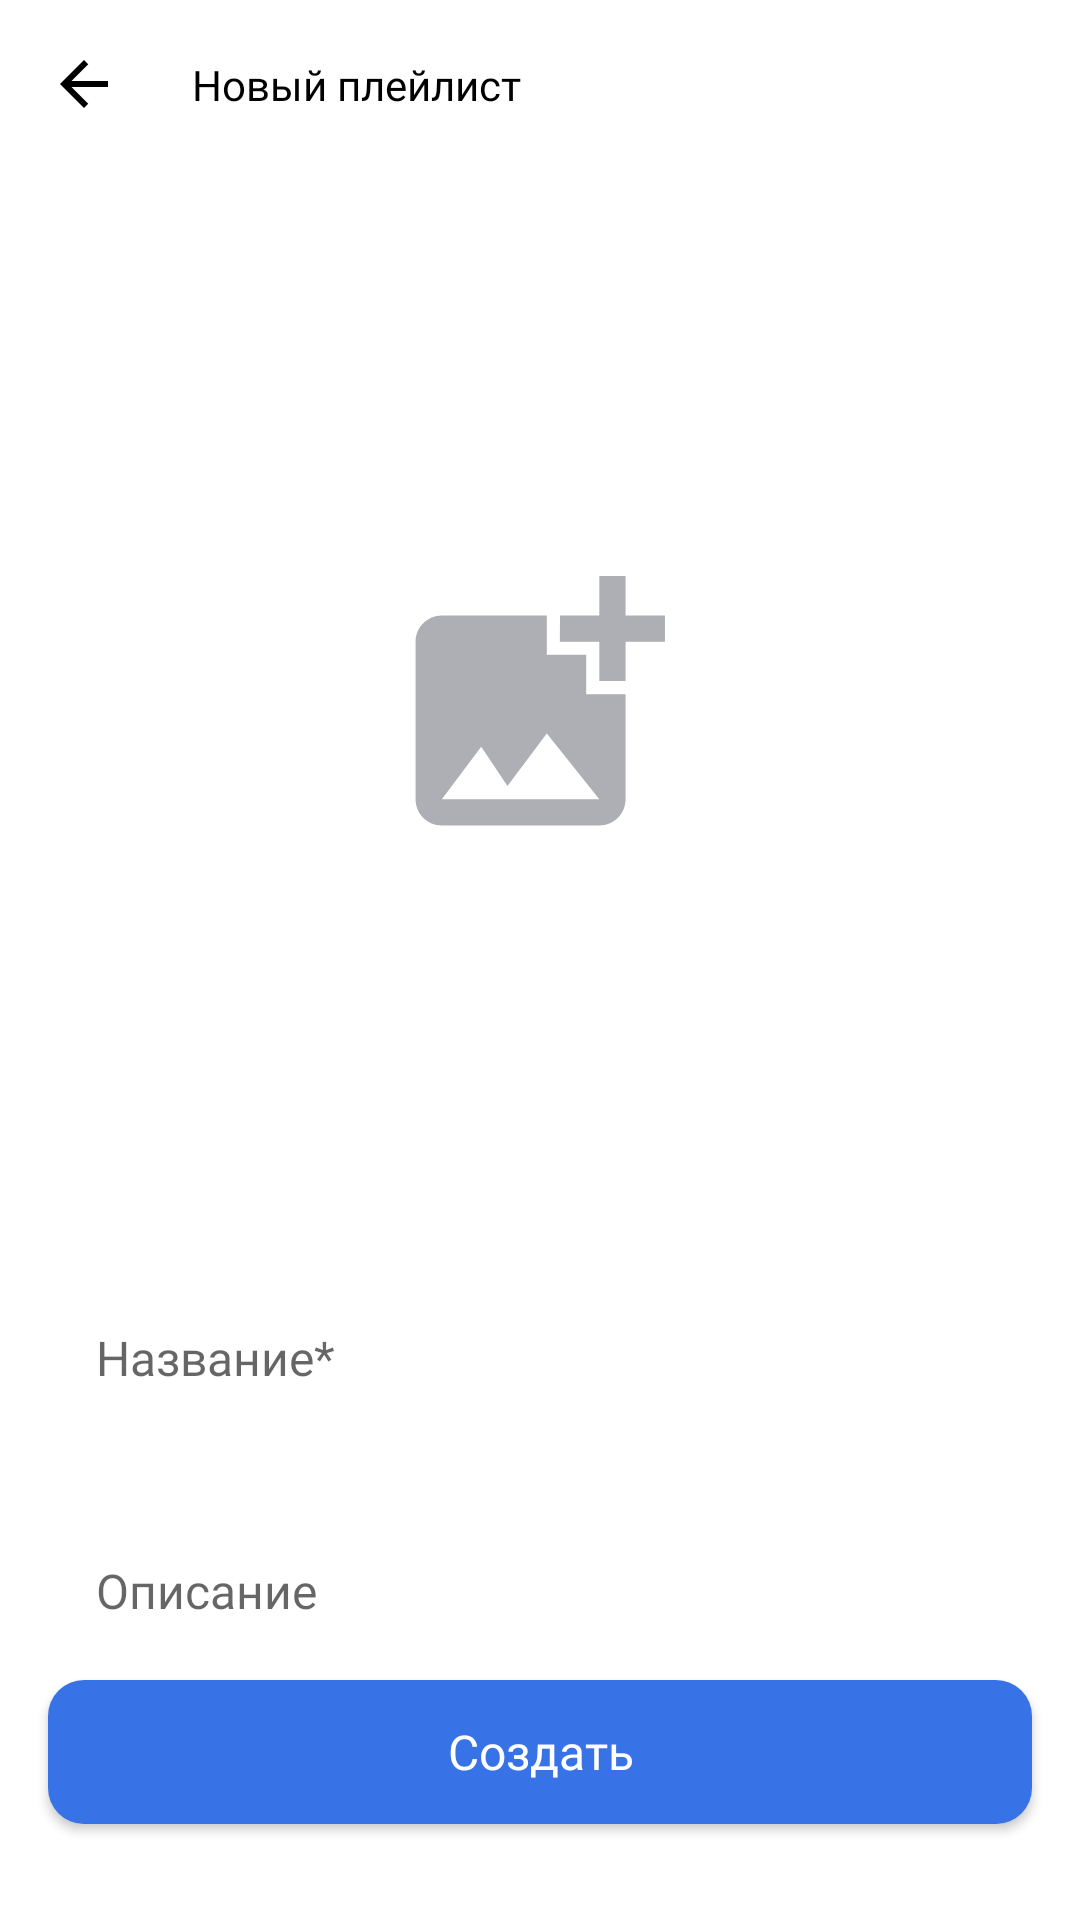

Produce the Android XML layout that renders to this screen, including the resource entries it uses.
<!-- AndroidManifest.xml: application theme Theme.MyApp -->
<!-- res/layout/fragment_create_playlist.xml -->
<?xml version="1.0" encoding="utf-8"?>
<androidx.constraintlayout.widget.ConstraintLayout xmlns:android="http://schemas.android.com/apk/res/android"
    xmlns:app="http://schemas.android.com/apk/res-auto"
    xmlns:tools="http://schemas.android.com/tools"
    android:layout_width="match_parent"
    android:layout_height="match_parent"
    android:background="@color/blackOrWhite"
    android:orientation="vertical"
    tools:context=".playlist_create.presentation.fragment.CreatePlayListFragment">

    <ImageView
        android:id="@+id/backIv"
        android:layout_width="wrap_content"
        android:layout_height="wrap_content"
        android:layout_marginStart="@dimen/o_20dp"
        android:layout_marginTop="@dimen/o_20dp"
        android:src="@drawable/arrow_back"
        app:layout_constraintStart_toStartOf="parent"
        app:layout_constraintTop_toTopOf="parent"
        app:tint="@color/whiteOrBlack" />

    <TextView
        android:id="@+id/tvNameFragment"
        android:layout_width="wrap_content"
        android:layout_height="wrap_content"
        android:layout_marginStart="@dimen/o_28dp"
        android:fontFamily="@font/ys_display_medium"
        android:text="@string/new_playlist"
        android:textColor="@color/whiteOrBlack"
        android:textSize="@dimen/o_20sp"
        app:layout_constraintBottom_toBottomOf="@id/backIv"
        app:layout_constraintStart_toEndOf="@id/backIv"
        app:layout_constraintTop_toTopOf="@id/backIv" />


    <ImageView
        android:id="@+id/imageInsert"
        android:layout_width="match_parent"
        android:layout_height="@dimen/o_0dp"
        android:layout_marginStart="@dimen/o_24dp"
        android:layout_marginTop="40dp"
        android:layout_marginEnd="@dimen/o_24dp"
        android:background="@drawable/image_insert_create_playlist"
        android:clipToOutline="true"
        android:scaleType="centerCrop"
        app:layout_constraintDimensionRatio="1:1"
        app:layout_constraintEnd_toEndOf="parent"
        app:layout_constraintHorizontal_bias="0.0"
        app:layout_constraintStart_toStartOf="parent"
        app:layout_constraintTop_toBottomOf="@id/tvNameFragment" />

    <EditText
        android:id="@+id/etNamePlayList"
        android:layout_width="match_parent"
        android:layout_height="wrap_content"
        android:layout_marginStart="@dimen/o_16dp"
        android:layout_marginTop="@dimen/o_32dp"
        android:layout_marginEnd="@dimen/o_16dp"
        android:layout_marginBottom="@dimen/o_16dp"
        android:background="@drawable/selector_edit_text"
        android:fontFamily="@font/ys_display_medium"
        android:hint="@string/name_playlist"
        android:imeOptions="actionDone"
        android:inputType="text"
        android:lines="1"
        android:maxLength="25"
        android:paddingHorizontal="@dimen/o_16dp"
        android:paddingVertical="@dimen/o_20dp"
        android:textColor="@color/whiteOrBlack"
        android:textCursorDrawable="@drawable/text_cursor"
        android:textSize="@dimen/o_16sp"
        app:layout_constraintEnd_toEndOf="parent"
        app:layout_constraintStart_toStartOf="parent"
        app:layout_constraintTop_toBottomOf="@id/imageInsert" />

    <EditText
        android:id="@+id/etAboutPlayList"
        android:layout_width="match_parent"
        android:layout_height="wrap_content"
        android:layout_marginStart="@dimen/o_16dp"
        android:layout_marginTop="@dimen/o_16dp"
        android:layout_marginEnd="@dimen/o_16dp"
        android:background="@drawable/selector_edit_text"
        android:fontFamily="@font/ys_display_medium"
        android:hint="@string/about_playlist"
        android:imeOptions="actionDone"
        android:inputType="text"
        android:lines="1"
        android:paddingHorizontal="@dimen/o_16dp"
        android:paddingVertical="@dimen/o_20dp"
        android:textColor="@color/whiteOrBlack"
        android:textCursorDrawable="@drawable/text_cursor"
        android:textSize="@dimen/o_16sp"
        app:layout_constraintEnd_toEndOf="parent"
        app:layout_constraintStart_toStartOf="parent"
        app:layout_constraintTop_toBottomOf="@id/etNamePlayList" />

    <androidx.appcompat.widget.AppCompatButton
        android:id="@+id/bCreate"
        android:layout_width="match_parent"
        android:layout_height="wrap_content"
        android:layout_marginStart="@dimen/o_16dp"
        android:layout_marginEnd="@dimen/o_16dp"
        android:layout_marginBottom="@dimen/o_32dp"
        android:background="@drawable/selector_button"
        android:fontFamily="@font/ys_display_medium"
        android:text="@string/create_playlist"
        android:textAllCaps="false"
        android:textColor="@color/white"
        android:textSize="@dimen/o_16sp"
        app:layout_constraintBottom_toBottomOf="parent"
        app:layout_constraintEnd_toEndOf="parent"
        app:layout_constraintStart_toStartOf="parent" />

</androidx.constraintlayout.widget.ConstraintLayout>
<!-- resources referenced by this layout -->
<resources>
  <color name="blackOrWhite">#FFFFFFFF</color>
  <color name="white">#FFFFFF</color>
  <color name="whiteOrBlack">#000000</color>
  <dimen name="o_0dp">0dp</dimen>
  <dimen name="o_16dp">16dp</dimen>
  <dimen name="o_16sp">16sp</dimen>
  <dimen name="o_20dp">20dp</dimen>
  <dimen name="o_24dp">24dp</dimen>
  <dimen name="o_28dp">28dp</dimen>
  <dimen name="o_32dp">32dp</dimen>
  <!-- drawable arrow_back (drawable) -->
  <vector xmlns:android="http://schemas.android.com/apk/res/android"
      android:width="16dp"
      android:height="16dp"
      android:viewportWidth="16"
      android:viewportHeight="16">
    <path
        android:pathData="M16,7H3.83L9.42,1.41L8,0L0,8L8,16L9.41,14.59L3.83,9H16V7Z"
        android:fillColor="@color/whiteOrBlack"/>
  </vector>
  <!-- drawable selector_button (drawable) -->
  <?xml version="1.0" encoding="utf-8"?>
  <selector xmlns:android="http://schemas.android.com/apk/res/android">
      <item android:drawable="@drawable/item_button_disabled" android:state_enabled="false" />
      <item android:drawable="@drawable/item_button_enabled" android:state_enabled="true" />
  </selector>
  <!-- drawable text_cursor (drawable) -->
  <?xml version="1.0" encoding="utf-8"?>
  <shape xmlns:android="http://schemas.android.com/apk/res/android">
      <size android:width="@dimen/o_4dp" />
      <solid android:color="@color/blue" />
  </shape>
  <string name="about_playlist">Описание</string>
  <string name="create_playlist">Создать</string>
  <string name="name_playlist">Название*</string>
  <string name="new_playlist">Новый плейлист</string>
  <style name="Theme.MyApp" parent="Theme.MaterialComponents.DayNight.NoActionBar">
          
          <item name="colorPrimary">@color/blue</item>
          <item name="colorOnPrimary">@color/black</item>
          
          <item name="colorSecondary">@color/white</item>
          <item name="colorSecondaryVariant">@color/blue</item>
          <item name="colorOnSecondary">@color/black</item>
          
          <item name="android:statusBarColor">?attr/colorPrimaryVariant</item>
          
          <item name="colorControlActivated">@color/blue</item>
      </style>
  <dimen name="o_12dp">12dp</dimen>
  <color name="grey">#AEAFB4</color>
  <dimen name="o_84dp">84dp</dimen>
  <!-- drawable add_image_ic (drawable) -->
  <vector xmlns:android="http://schemas.android.com/apk/res/android"
      android:width="@dimen/o_16dp"
      android:height="@dimen/o_16dp"
      android:viewportWidth="80"
      android:viewportHeight="80">
      <path
          android:fillColor="@color/grey"
          android:pathData="M67.167,21.167V33.625C67.167,33.625 58.875,33.667 58.833,33.625V21.167H46.333C46.333,21.167 46.375,12.875 46.333,12.833H58.833V0.333H67.167V12.833H79.667V21.167H67.167ZM54.667,37.833V25.333H42.167V12.833H8.833C4.25,12.833 0.5,16.583 0.5,21.167V71.167C0.5,75.75 4.25,79.5 8.833,79.5H58.833C63.417,79.5 67.167,75.75 67.167,71.167V37.833H54.667ZM8.833,71.167L21.333,54.5L29.667,67L42.167,50.333L58.833,71.167H8.833Z" />
  </vector>
  <!-- drawable item_button_disabled (drawable) -->
  <?xml version="1.0" encoding="utf-8"?>
  <shape xmlns:android="http://schemas.android.com/apk/res/android"
      android:shape="rectangle">
  
      <size
          android:width="20dp"
          android:height="10dp" />
  
      <solid android:color="@color/grey" />
  
      <corners android:radius="@dimen/o_12dp" />
  </shape>
  <!-- drawable item_button_enabled (drawable) -->
  <?xml version="1.0" encoding="utf-8"?>
  <shape xmlns:android="http://schemas.android.com/apk/res/android"
      android:shape="rectangle">
  
      <size
          android:width="@dimen/o_20dp"
          android:height="@dimen/o_12dp" />
  
      <solid android:color="@color/blue_enable" />
  
      <corners android:radius="@dimen/o_12dp" />
  </shape>
  <dimen name="o_4dp">4dp</dimen>
  <color name="blue">#3772E7</color>
  <color name="black">#1A1B22</color>
  <color name="blue_enable">#3772E7</color>
</resources>
